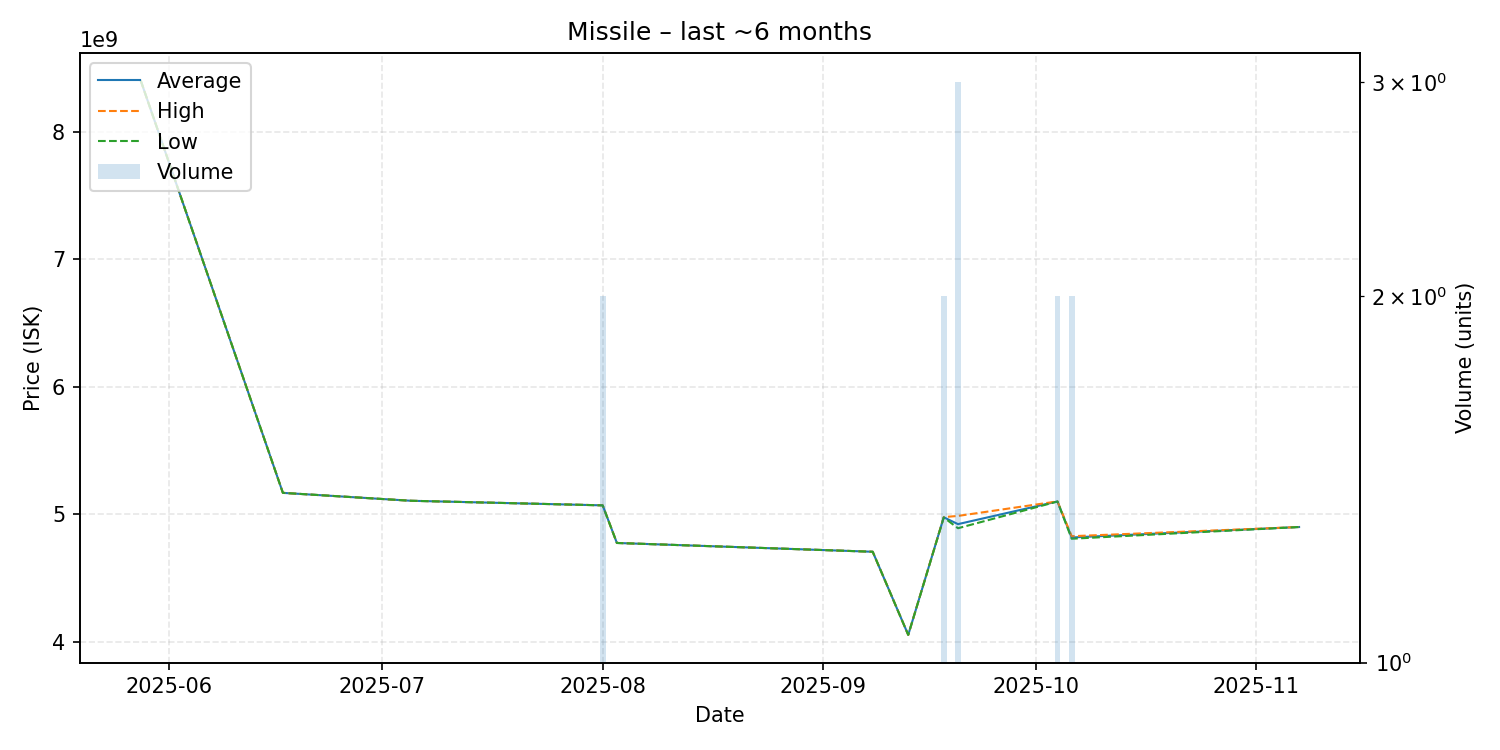

Data behind this chart, as committed beside it:
date, average, highest, lowest, order_count, volume
2025-05-28, 8399000000, 8399000000, 8399000000, 1, 1
2025-06-17, 5166000000, 5166000000, 5166000000, 1, 1
2025-07-05, 5104000000, 5104000000, 5104000000, 1, 1
2025-08-01, 5068000000, 5068000000, 5068000000, 2, 2
2025-08-03, 4773000000, 4773000000, 4773000000, 1, 1
2025-09-08, 4704000000, 4704000000, 4704000000, 1, 1
2025-09-13, 4052000000, 4052000000, 4052000000, 1, 1
2025-09-18, 4974500000, 4976000000, 4973000000, 2, 2
2025-09-20, 4920666667, 4985000000, 4888500000, 3, 3
2025-10-04, 5098500000, 5099000000, 5098000000, 2, 2
2025-10-06, 4816000000, 4826000000, 4806000000, 2, 2
2025-11-07, 4898000000, 4898000000, 4898000000, 1, 1
